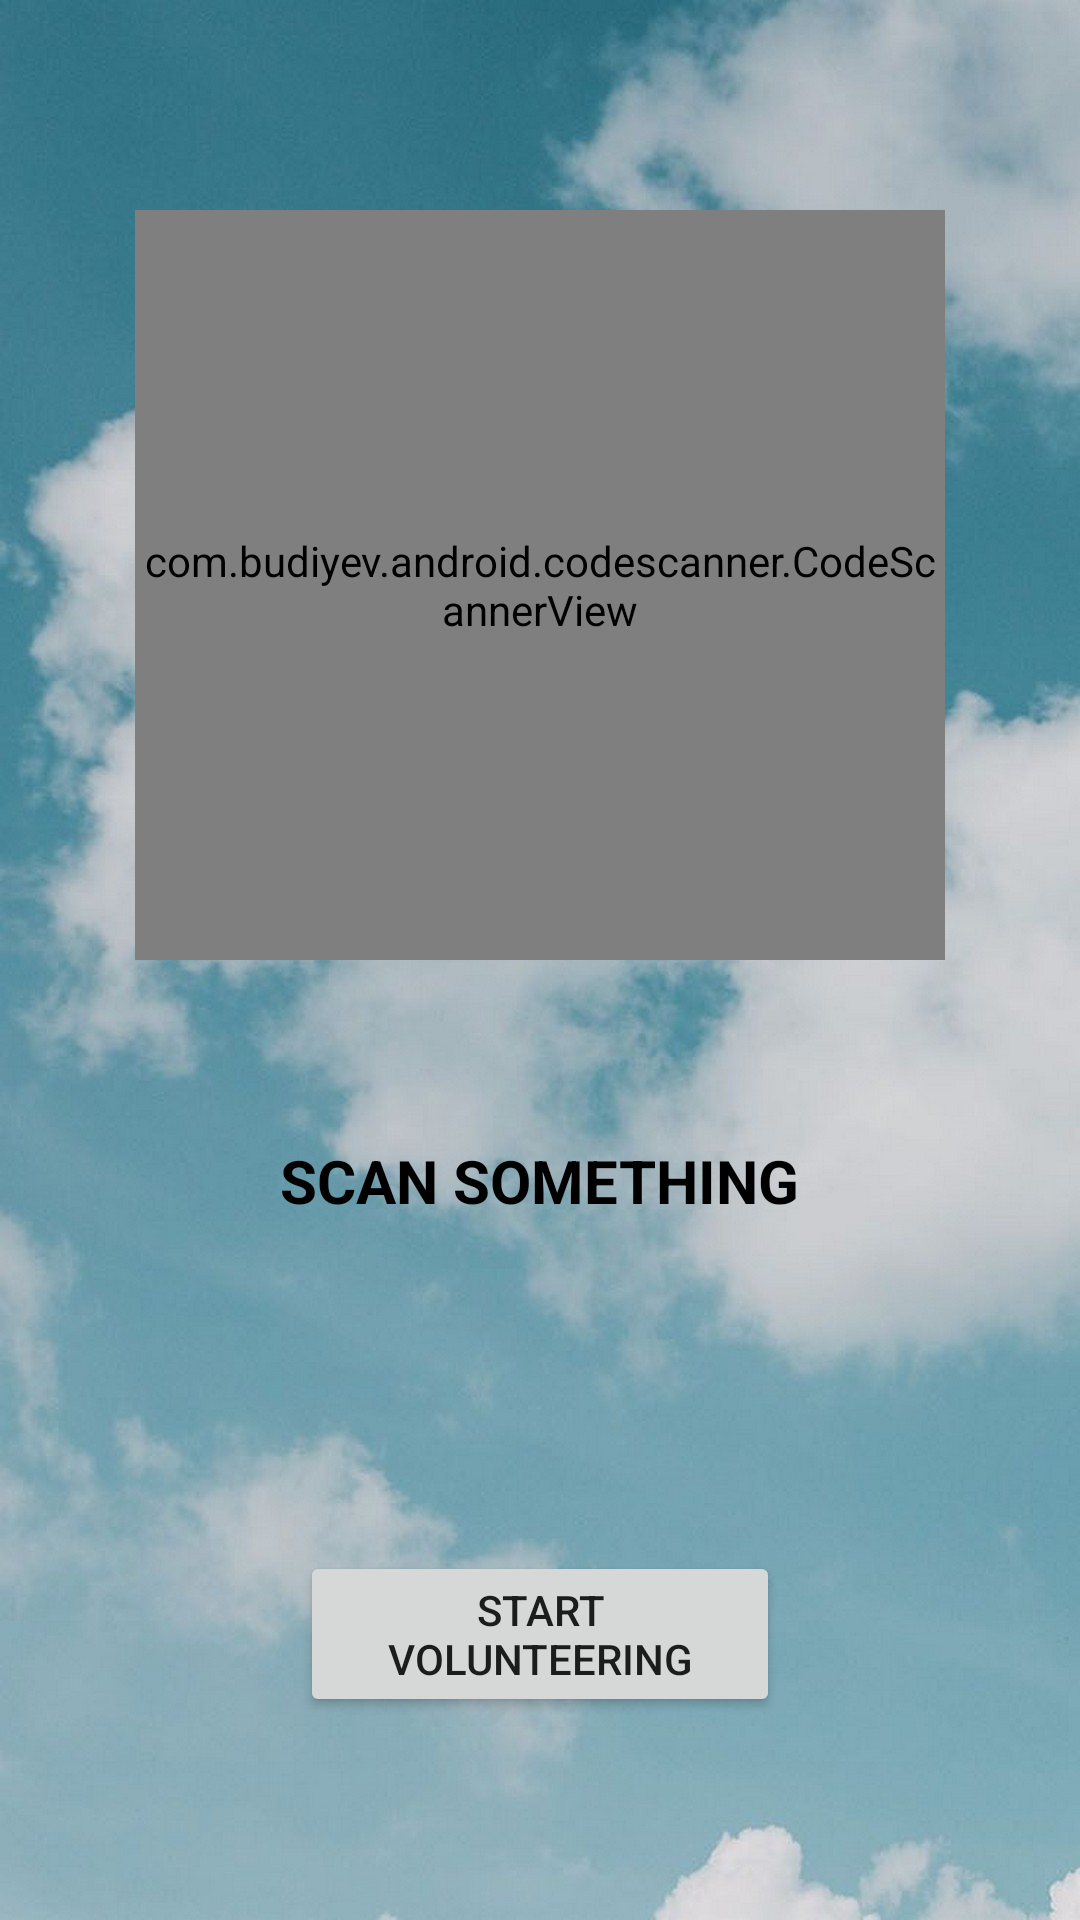

This screen was rendered from an Android layout file. Write that file and the resources it references.
<!-- AndroidManifest.xml: application theme Theme.PhilanthroLink -->
<!-- res/layout/activity_ngoscan.xml -->
<?xml version="1.0" encoding="utf-8"?>
<RelativeLayout xmlns:android="http://schemas.android.com/apk/res/android"
    xmlns:app="http://schemas.android.com/apk/res-auto"
    xmlns:tools="http://schemas.android.com/tools"
    android:layout_width="match_parent"
    android:layout_height="match_parent"
    android:background="@drawable/pic2"
    tools:context=".NGOScanActivity">

    <com.budiyev.android.codescanner.CodeScannerView
        android:id="@+id/scanner_view"
        android:layout_width="250dp"
        android:layout_height="250dp"
        android:layout_alignParentStart="true"
        android:layout_alignParentEnd="true"
        android:layout_marginTop="70dp"
        android:layout_marginStart="45dp"
        android:layout_marginEnd="45dp"
        app:autoFocusButtonColor="@color/lavender"
        app:autoFocusButtonVisible="true"
        app:flashButtonColor="@color/lavender"
        app:flashButtonVisible="true"
        app:maskColor="#6C000000" />

    <TextView
        android:id="@+id/scanner_textView"
        android:gravity="center"
        android:background="@drawable/black_border"
        android:padding="10dp"
        android:layout_width="wrap_content"
        android:layout_height="wrap_content"
        android:layout_below="@+id/scanner_view"
        android:layout_centerHorizontal="true"
        android:layout_marginStart="20dp"
        android:layout_marginTop="50dp"
        android:text="SCAN SOMETHING"
        android:textColor="@color/black"
        android:textSize="20dp"
        android:textStyle="bold" />

















    <Button
        android:id="@+id/button_NGOContact"
        android:layout_width="218dp"
        android:layout_height="wrap_content"
        android:layout_below="@+id/scanner_textView"
        android:layout_alignParentStart="true"
        android:layout_alignParentEnd="true"
        android:layout_marginStart="100dp"
        android:layout_marginTop="100dp"
        android:layout_marginEnd="100dp"
        android:text="START VOLUNTEERING" />


    
    
    
    
    
    
    
    
    
    

</RelativeLayout>
<!-- resources referenced by this layout -->
<resources>
  <color name="black">#FF000000</color>
  <color name="lavender">#B692f7</color>
  <!-- drawable pic2: jpg bitmap (drawable, 163654 bytes) -->
  <style name="Theme.PhilanthroLink" parent="Theme.MaterialComponents.DayNight.DarkActionBar">
          
          <item name="colorPrimary">@color/purple_500</item>
          <item name="colorPrimaryVariant">@color/purple_700</item>
          <item name="colorOnPrimary">@color/white</item>
          
          <item name="colorSecondary">@color/teal_200</item>
          <item name="colorSecondaryVariant">@color/teal_700</item>
          <item name="colorOnSecondary">@color/black</item>
          
          <item name="android:statusBarColor">?attr/colorPrimaryVariant</item>
          
      </style>
  <color name="purple_500">#FF6200EE</color>
  <color name="purple_700">#FF3700B3</color>
  <color name="white">#FFFFFFFF</color>
  <color name="teal_200">#FF03DAC5</color>
  <color name="teal_700">#FF018786</color>
</resources>
